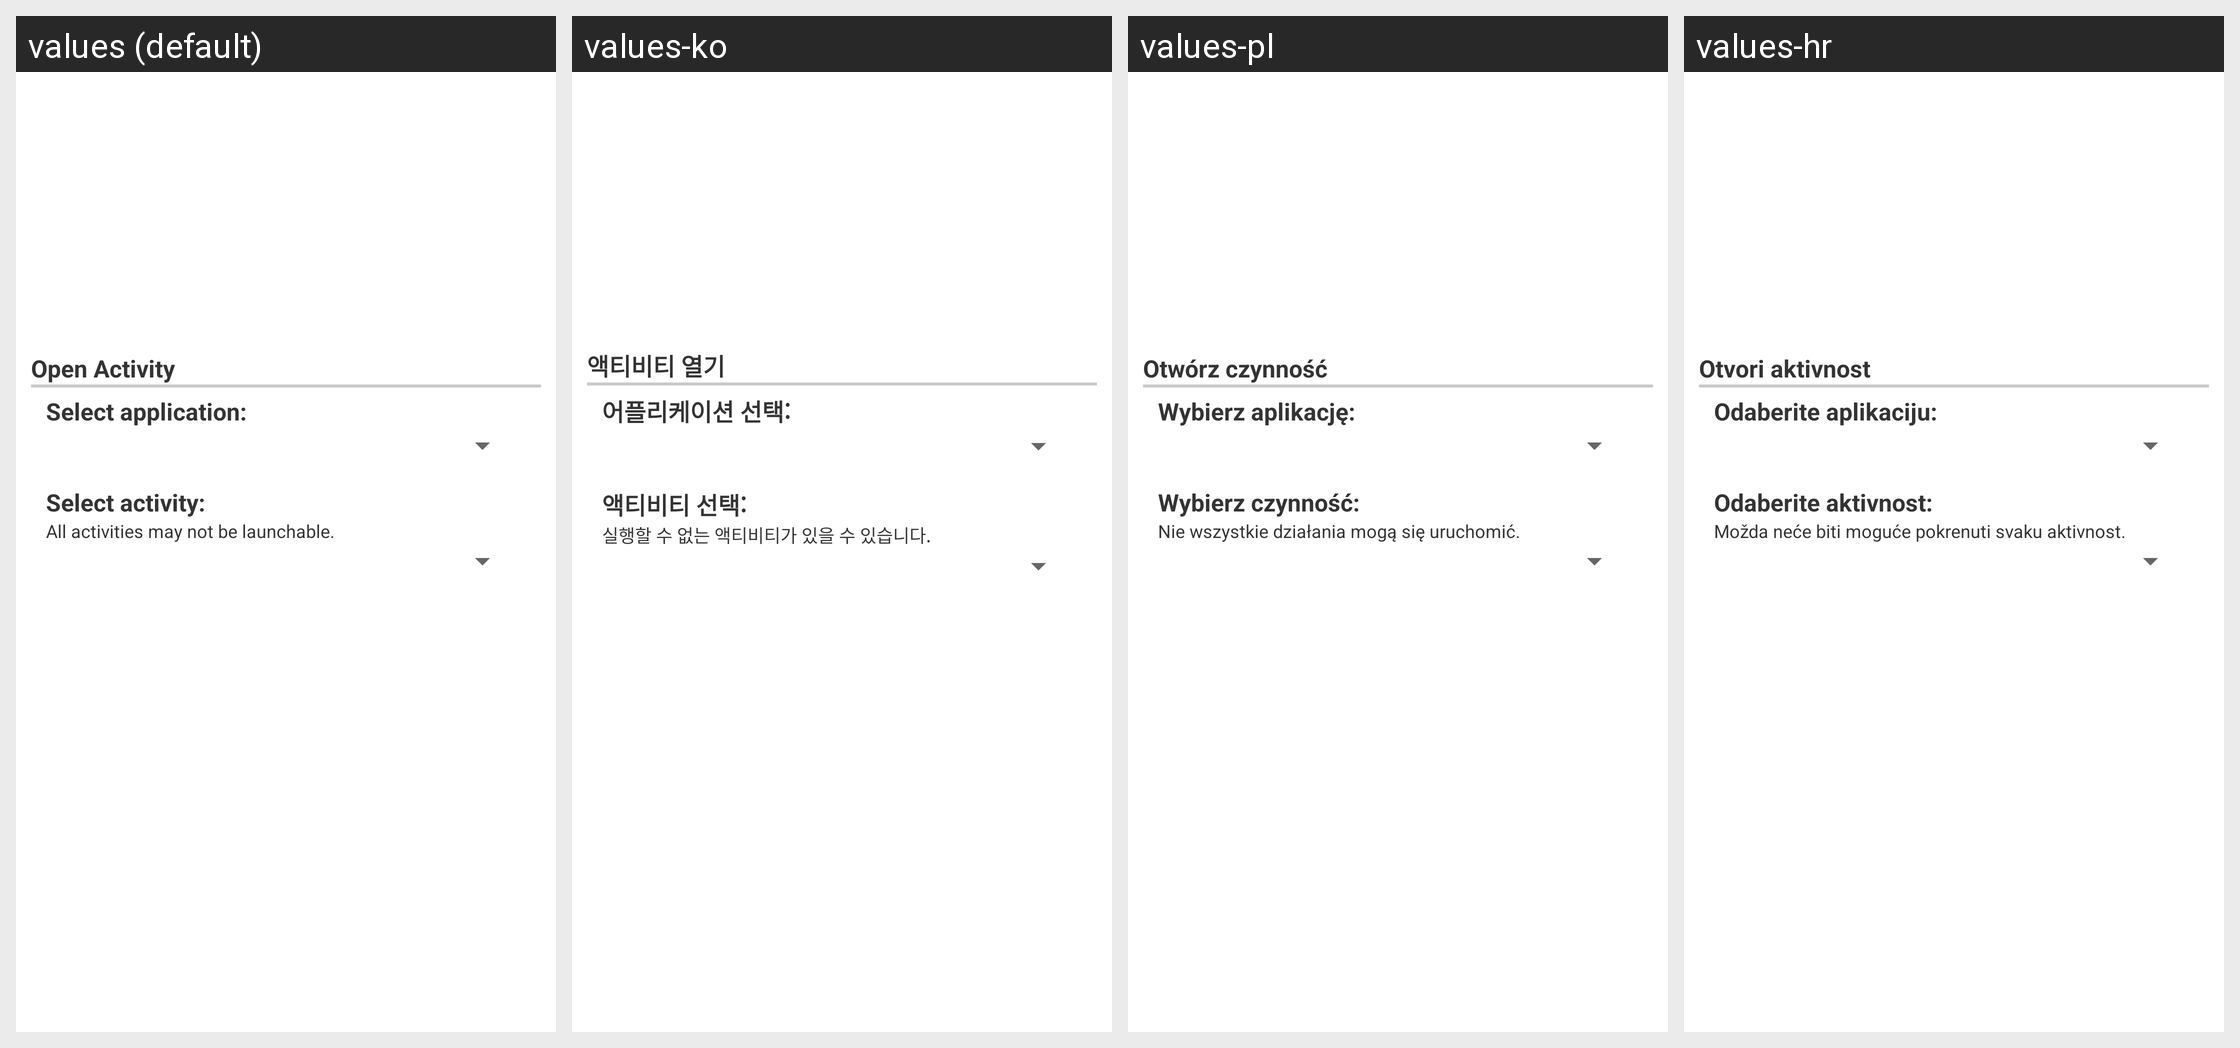

This grid shows one Android layout under several languages. Give, for every string resource on the screen, its name, the default text and each shown locale's text.
Android screen res/layout/configuration_dialog_option051.xml rendered under 4 locales, left to right: values (default), values-ko, values-pl, values-hr. Device: Nexus 5 (rendered at 1080×1920; each locale shown at half size, 540×960, under a caption strip naming it); theme Theme.MaterialComponents.DayNight.NoActionBar.
Other locales in the repository, not shown: values-da, values-de, values-el, values-es, values-fr, values-hu, values-it, values-ja, values-nl, values-pt, values-ru, values-zh-rCN, values-zh-rTW.
Strings drawn on this screen, with the default value and each locale's value (text and hints the layout hard-codes, and strings that could not be matched under every locale, appear in the picture but are not listed):

layoutAppLaunchActivityText
  values: Open Activity
  values-ko: 액티비티 열기
  values-pl: Otwórz czynność
  values-hr: Otvori aktivnost

layoutActivityAppList
  values: Select application:
  values-ko: 어플리케이션 선택:
  values-pl: Wybierz aplikację:
  values-hr: Odaberite aplikaciju:

layoutActivityList
  values: Select activity:
  values-ko: 액티비티 선택:
  values-pl: Wybierz czynność:
  values-hr: Odaberite aktivnost:

layoutActivityWarning
  values: All activities may not be launchable.
  values-ko: 실행할 수 없는 액티비티가 있을 수 있습니다.
  values-pl: Nie wszystkie działania mogą się uruchomić.
  values-hr: Možda neće biti moguće pokrenuti svaku aktivnost.
